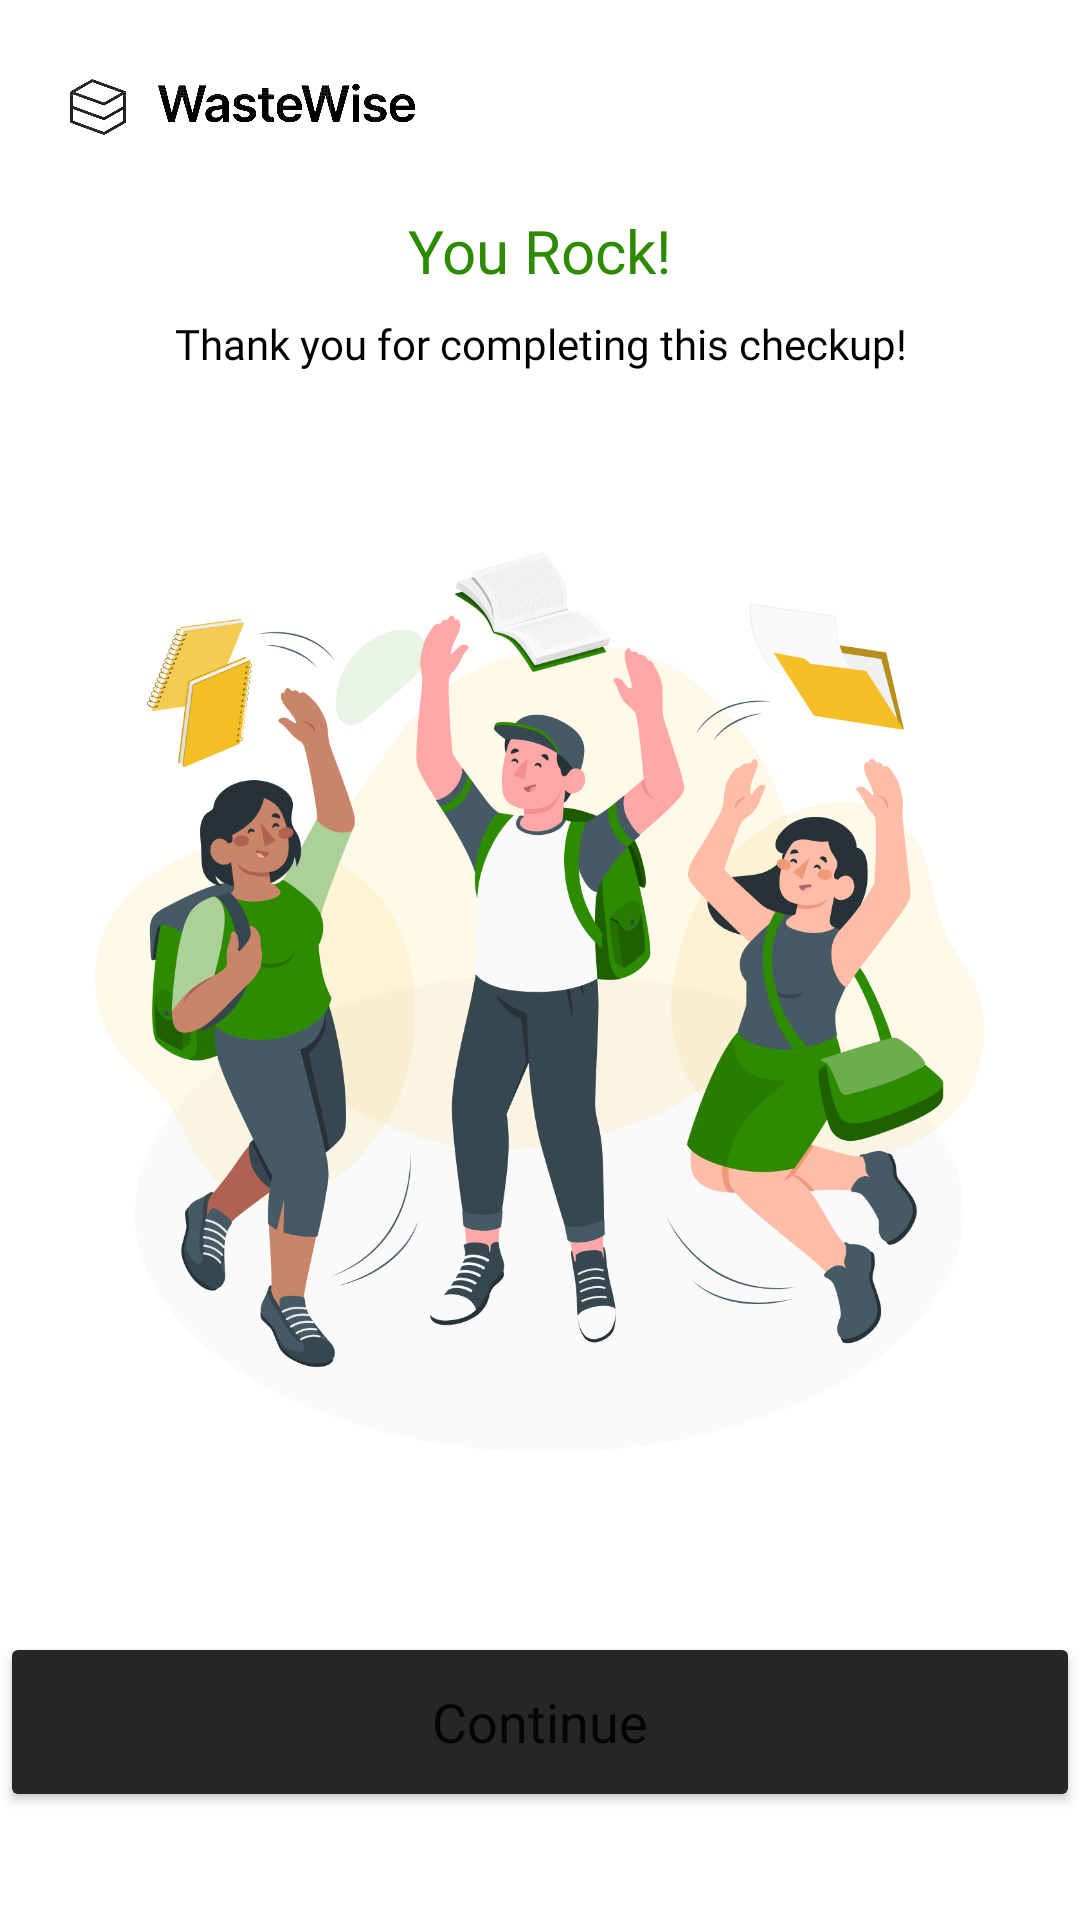

Here is an Android app screen rendered from its layout file. Give the layout XML and the strings, colors and styles it references.
<!-- AndroidManifest.xml: application theme Theme.WasteWise -->
<!-- res/layout/checkup_submission.xml -->
<?xml version="1.0" encoding="utf-8"?>
<androidx.constraintlayout.widget.ConstraintLayout

    xmlns:android="http://schemas.android.com/apk/res/android"
    xmlns:app="http://schemas.android.com/apk/res-auto"
    xmlns:tools="http://schemas.android.com/tools"
    android:layout_width="match_parent"
    android:layout_height="match_parent"
    tools:context=".MainActivity">

    <ScrollView


        android:id="@+id/scrollView"
        android:layout_width="match_parent"
        android:layout_height="match_parent"
        tools:layout_editor_absoluteX="-44dp"
        tools:layout_editor_absoluteY="36dp">

        <androidx.constraintlayout.widget.ConstraintLayout
            android:layout_width="match_parent"
            android:layout_height="match_parent">

            <ImageView
                android:id="@+id/logoImage"
                android:layout_width="120dp"
                android:layout_height="30dp"
                android:layout_marginStart="20dp"
                android:layout_marginTop="20dp"
                android:visibility="visible"
                app:layout_constraintStart_toStartOf="parent"
                app:layout_constraintTop_toTopOf="parent"
                app:srcCompat="@drawable/logo" />

            <TextView
                android:id="@+id/titleTxt"
                android:layout_width="wrap_content"
                android:layout_height="wrap_content"
                android:layout_marginTop="20dp"
                android:fontFamily="@font/inter_semibold"
                android:text="You Rock!"
                android:textColor="#2D8B00"
                android:textSize="20sp"
                app:layout_constraintEnd_toEndOf="parent"
                app:layout_constraintStart_toStartOf="parent"
                app:layout_constraintTop_toBottomOf="@+id/logoImage" />

            <TextView
                android:id="@+id/descTxt"
                android:layout_width="320dp"
                android:layout_height="wrap_content"
                android:layout_marginTop="8dp"
                android:fontFamily="@font/inter"
                android:text="Thank you for completing this checkup!"
                android:textAlignment="center"
                android:textColor="#000000"
                android:textSize="14sp"
                app:layout_constraintEnd_toEndOf="parent"
                app:layout_constraintStart_toStartOf="parent"
                app:layout_constraintTop_toBottomOf="@+id/titleTxt" />

            <Button
                android:id="@+id/continueBtn"
                android:layout_width="360dp"
                android:layout_height="60dp"
                android:layout_marginTop="60dp"
                android:backgroundTint="#262626"
                android:fontFamily="@font/inter_semibold"
                android:text="Continue"
                android:textAllCaps="false"
                android:textSize="18sp"
                app:cornerRadius="10dip"
                app:layout_constraintEnd_toEndOf="parent"
                app:layout_constraintStart_toStartOf="parent"
                app:layout_constraintTop_toBottomOf="@+id/youRockImg" />

            <ImageView
                android:id="@+id/youRockImg"
                android:layout_width="300dp"
                android:layout_height="300dp"
                android:layout_marginTop="60dp"
                app:layout_constraintEnd_toEndOf="parent"
                app:layout_constraintStart_toStartOf="parent"
                app:layout_constraintTop_toBottomOf="@+id/descTxt"
                app:srcCompat="@drawable/you_rock" />

        </androidx.constraintlayout.widget.ConstraintLayout>

    </ScrollView>


    </androidx.constraintlayout.widget.ConstraintLayout>
<!-- resources referenced by this layout -->
<resources>
  <!-- drawable logo: png bitmap (drawable, 82975 bytes) -->
  <!-- drawable you_rock: png bitmap (drawable, 235188 bytes) -->
  <style name="Theme.WasteWise" parent="Theme.MaterialComponents.DayNight.DarkActionBar">
          
          <item name="colorPrimary">@color/purple_500</item>
          <item name="colorPrimaryVariant">@color/green</item>
          <item name="colorOnPrimary">@color/white</item>
          
          <item name="colorSecondary">@color/teal_200</item>
          <item name="colorSecondaryVariant">@color/teal_700</item>
          <item name="colorOnSecondary">@color/black</item>
          
          <item name="android:statusBarColor" tools:targetApi="l">?attr/colorPrimaryVariant</item>
          
      </style>
  <color name="purple_500">#FF6200EE</color>
  <color name="green">#647A4C</color>
  <color name="white">#FFFFFFFF</color>
  <color name="teal_200">#FF03DAC5</color>
  <color name="teal_700">#FF018786</color>
  <color name="black">#FF000000</color>
</resources>
